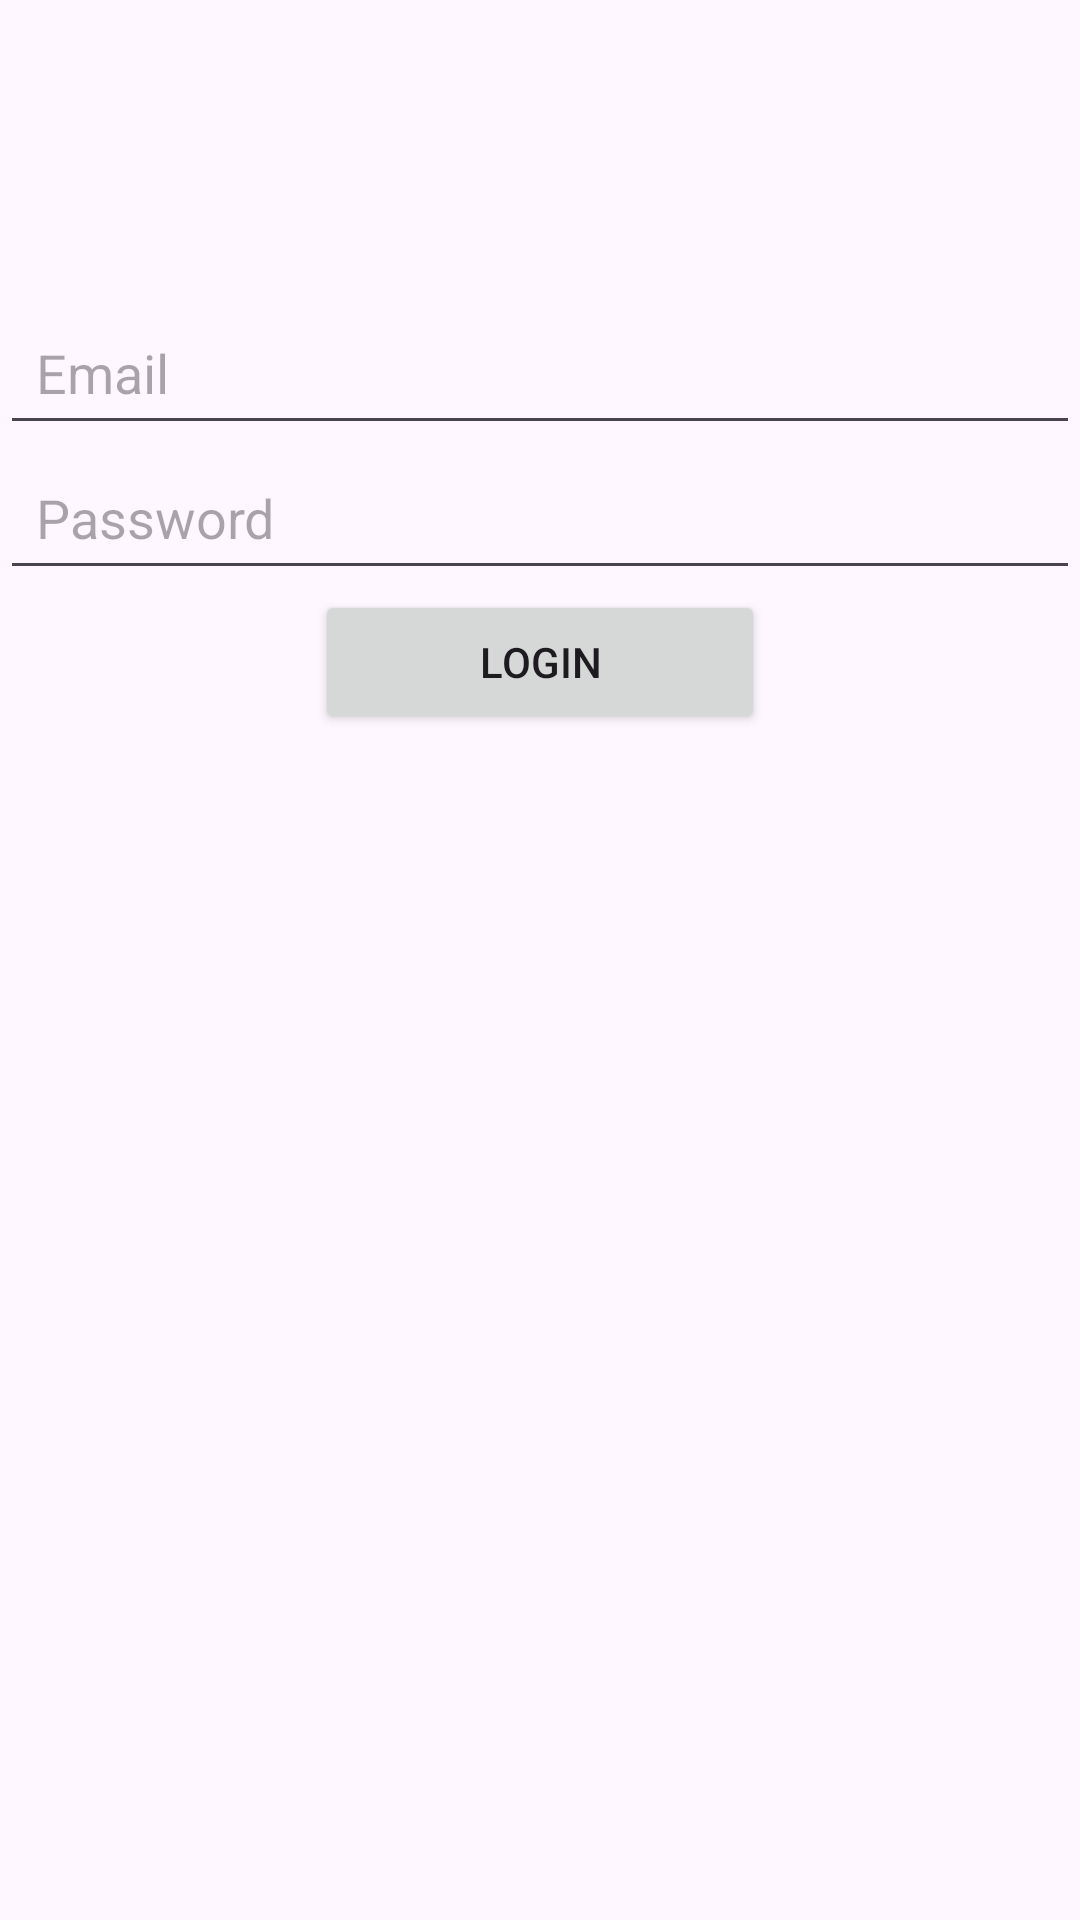

Android layout source for this screen:
<!-- AndroidManifest.xml: application theme Theme.POFindr -->
<!-- res/layout/activity_login.xml -->
<?xml version="1.0" encoding="utf-8"?>
<androidx.constraintlayout.widget.ConstraintLayout xmlns:android="http://schemas.android.com/apk/res/android"
    xmlns:app="http://schemas.android.com/apk/res-auto"
    xmlns:tools="http://schemas.android.com/tools"
    android:layout_width="match_parent"
    android:layout_height="match_parent"
    tools:context=".ui.view.LoginActivity">

    <EditText
        android:id="@+id/et_email"
        android:layout_width="match_parent"
        android:layout_height="wrap_content"
        android:hint="Email"
        android:inputType="textEmailAddress"
        android:layout_marginTop="100dp"
        android:padding="12dp"
        app:layout_constraintTop_toTopOf="parent"
        app:layout_constraintStart_toStartOf="parent"/>

    <EditText
        android:id="@+id/et_password"
        android:layout_width="match_parent"
        android:layout_height="wrap_content"
        android:hint="Password"
        android:inputType="textPassword"
        android:padding="12dp"
        app:layout_constraintTop_toBottomOf="@+id/et_email"
        app:layout_constraintStart_toStartOf="parent"/>

    <Button
        android:id="@+id/btn_login"
        android:layout_width="150dp"
        android:layout_height="wrap_content"
        android:text="Login"
        app:layout_constraintTop_toBottomOf="@+id/et_password"
        app:layout_constraintStart_toStartOf="parent"
        app:layout_constraintEnd_toEndOf="parent"/>

</androidx.constraintlayout.widget.ConstraintLayout>
<!-- resources referenced by this layout -->
<resources>
  <style name="Theme.POFindr" parent="Base.Theme.POFindr" />
  <style name="Base.Theme.POFindr" parent="Theme.Material3.DayNight.NoActionBar">
          
          
      </style>
</resources>
